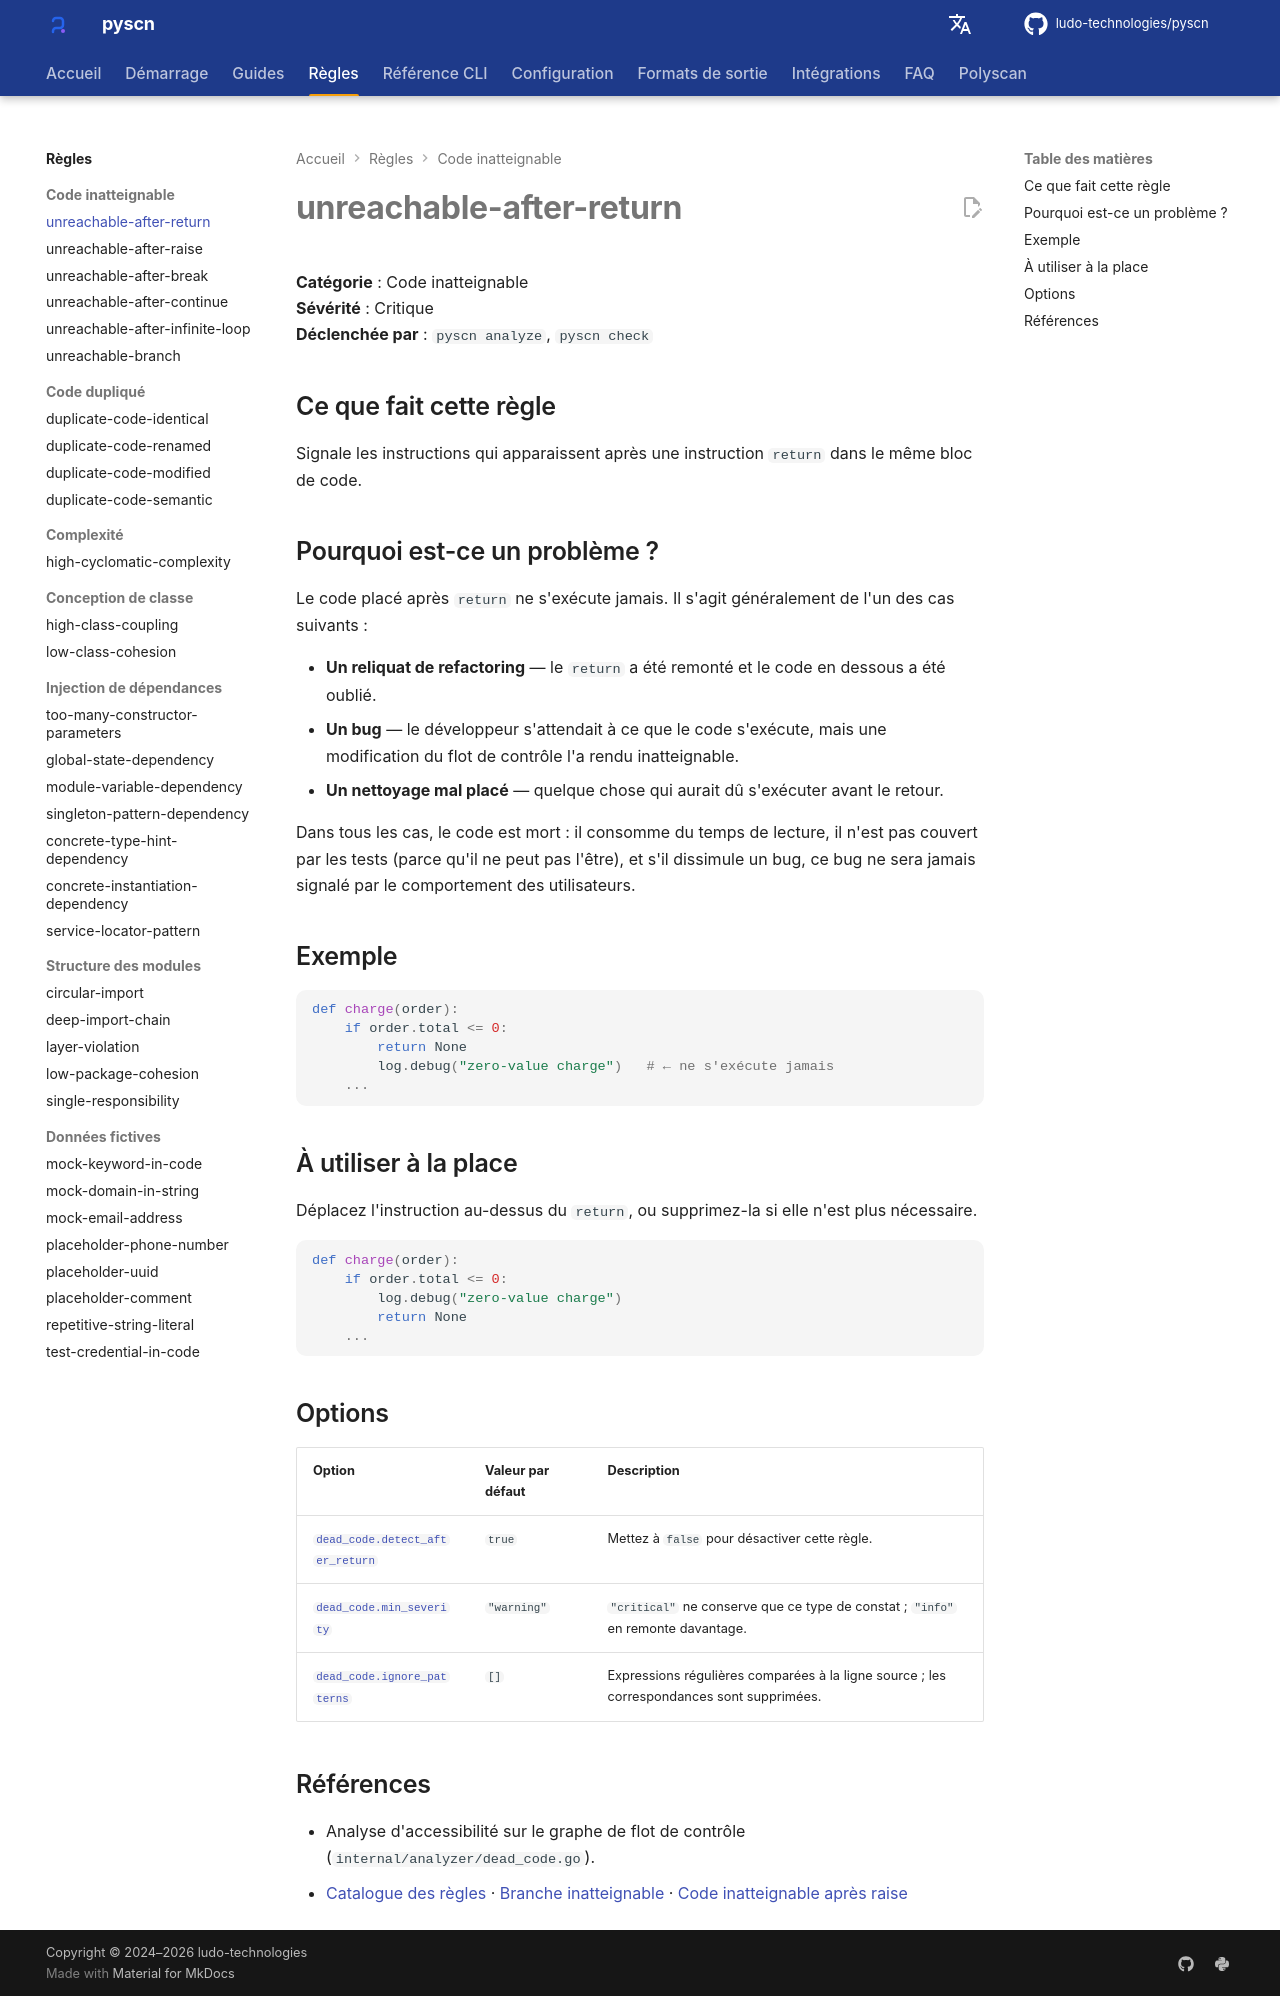

repository: ludo-technologies/pyscn · page: fr/rules/unreachable-after-return/index.html · generator: mkdocs

# unreachable-after-return

**Catégorie** : Code inatteignable  
**Sévérité** : Critique  
**Déclenchée par** : `pyscn analyze`, `pyscn check`

## Ce que fait cette règle

Signale les instructions qui apparaissent après une instruction `return` dans le même bloc de code.

## Pourquoi est-ce un problème ?

Le code placé après `return` ne s'exécute jamais. Il s'agit généralement de l'un des cas suivants :

- **Un reliquat de refactoring** — le `return` a été remonté et le code en dessous a été oublié.
- **Un bug** — le développeur s'attendait à ce que le code s'exécute, mais une modification du flot de contrôle l'a rendu inatteignable.
- **Un nettoyage mal placé** — quelque chose qui aurait dû s'exécuter avant le retour.

Dans tous les cas, le code est mort : il consomme du temps de lecture, il n'est pas couvert par les tests (parce qu'il ne peut pas l'être), et s'il dissimule un bug, ce bug ne sera jamais signalé par le comportement des utilisateurs.

## Exemple

```python
def charge(order):
    if order.total <= 0:
        return None
        log.debug("zero-value charge")   # ← ne s'exécute jamais
    ...
```

## À utiliser à la place

Déplacez l'instruction au-dessus du `return`, ou supprimez-la si elle n'est plus nécessaire.

```python
def charge(order):
    if order.total <= 0:
        log.debug("zero-value charge")
        return None
    ...
```

## Options

| Option | Valeur par défaut | Description |
| --- | --- | --- |
| [`dead_code.detect_after_return`](../configuration/reference.md#dead_code) | `true` | Mettez à `false` pour désactiver cette règle. |
| [`dead_code.min_severity`](../configuration/reference.md#dead_code) | `"warning"` | `"critical"` ne conserve que ce type de constat ; `"info"` en remonte davantage. |
| [`dead_code.ignore_patterns`](../configuration/reference.md#dead_code) | `[]` | Expressions régulières comparées à la ligne source ; les correspondances sont supprimées. |

## Références

- Analyse d'accessibilité sur le graphe de flot de contrôle (`internal/analyzer/dead_code.go`).
- [Catalogue des règles](index.md) · [Branche inatteignable](unreachable-branch.md) · [Code inatteignable après raise](unreachable-after-raise.md)
